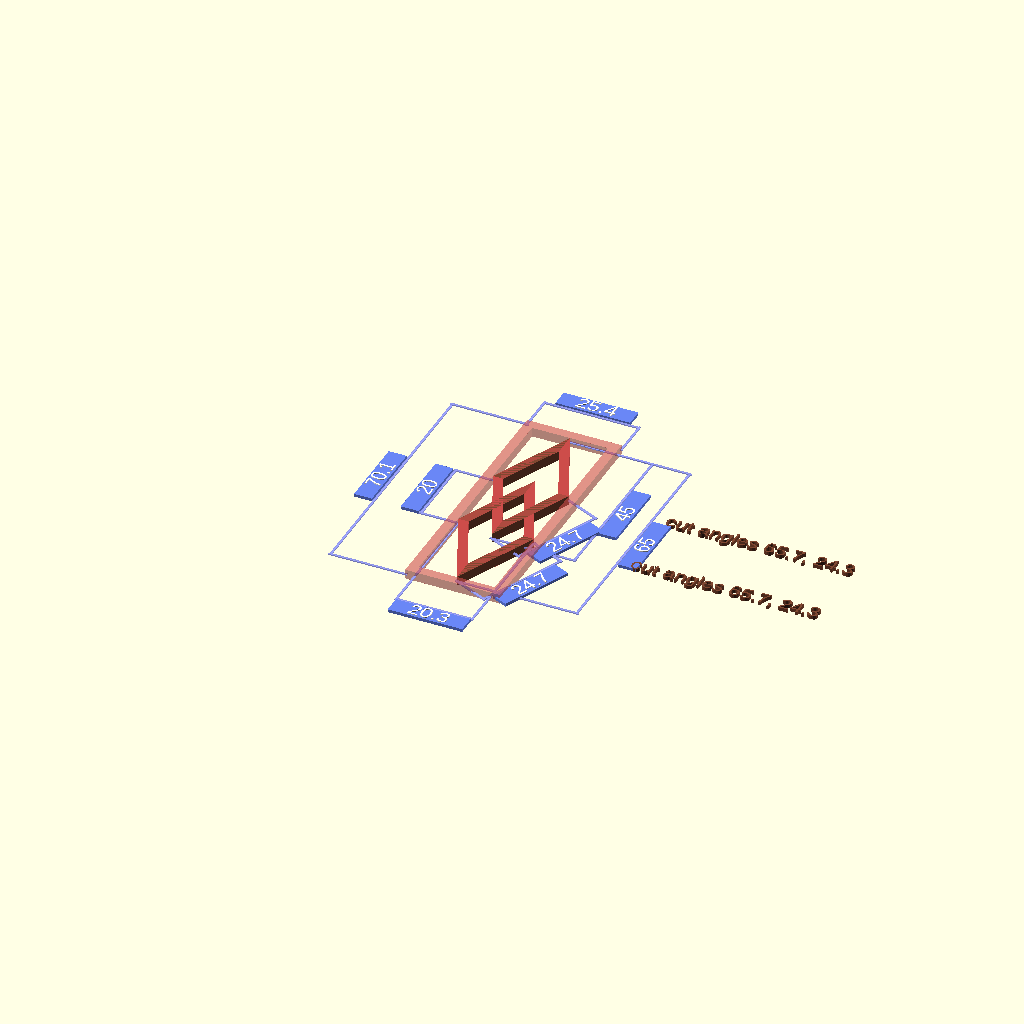
Cell 1: the model at its default parameters.
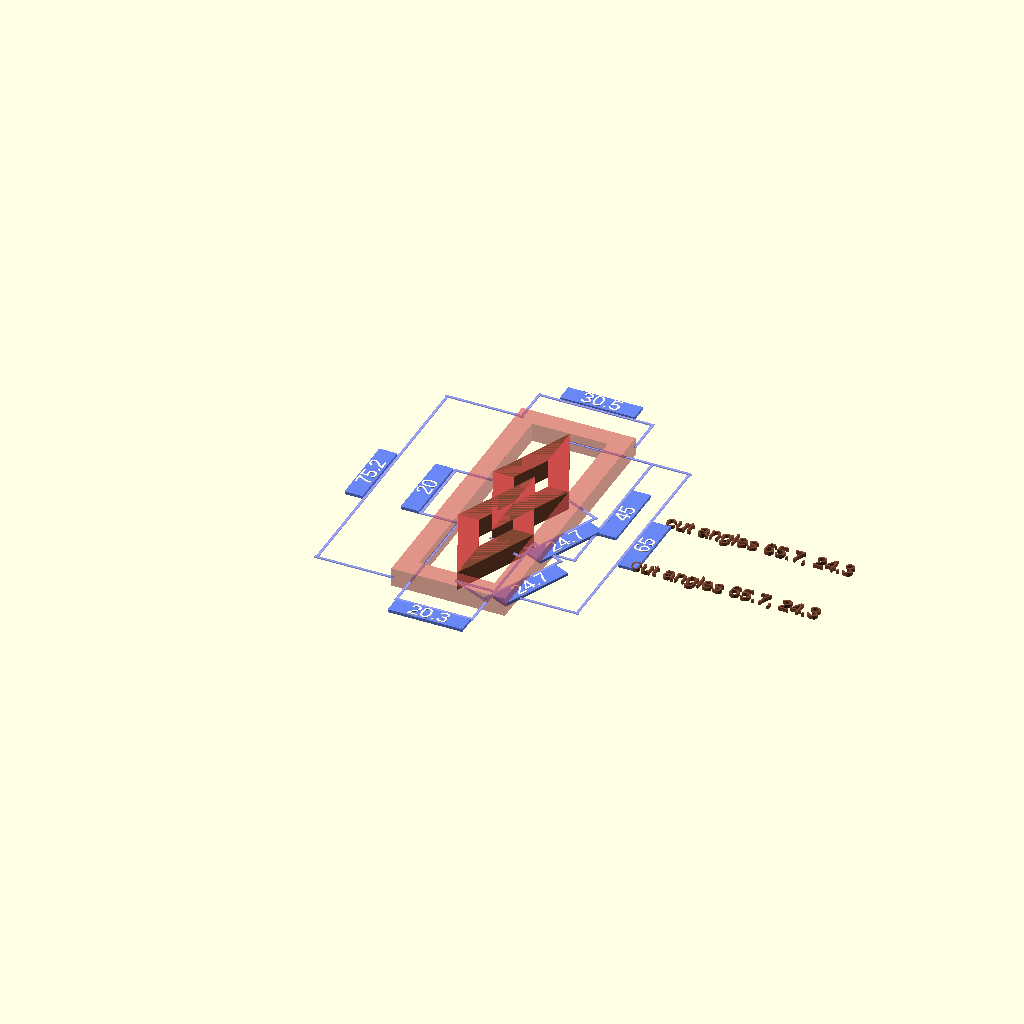
Cell 2: default_bar_diam = 5.08 (everything else at default).
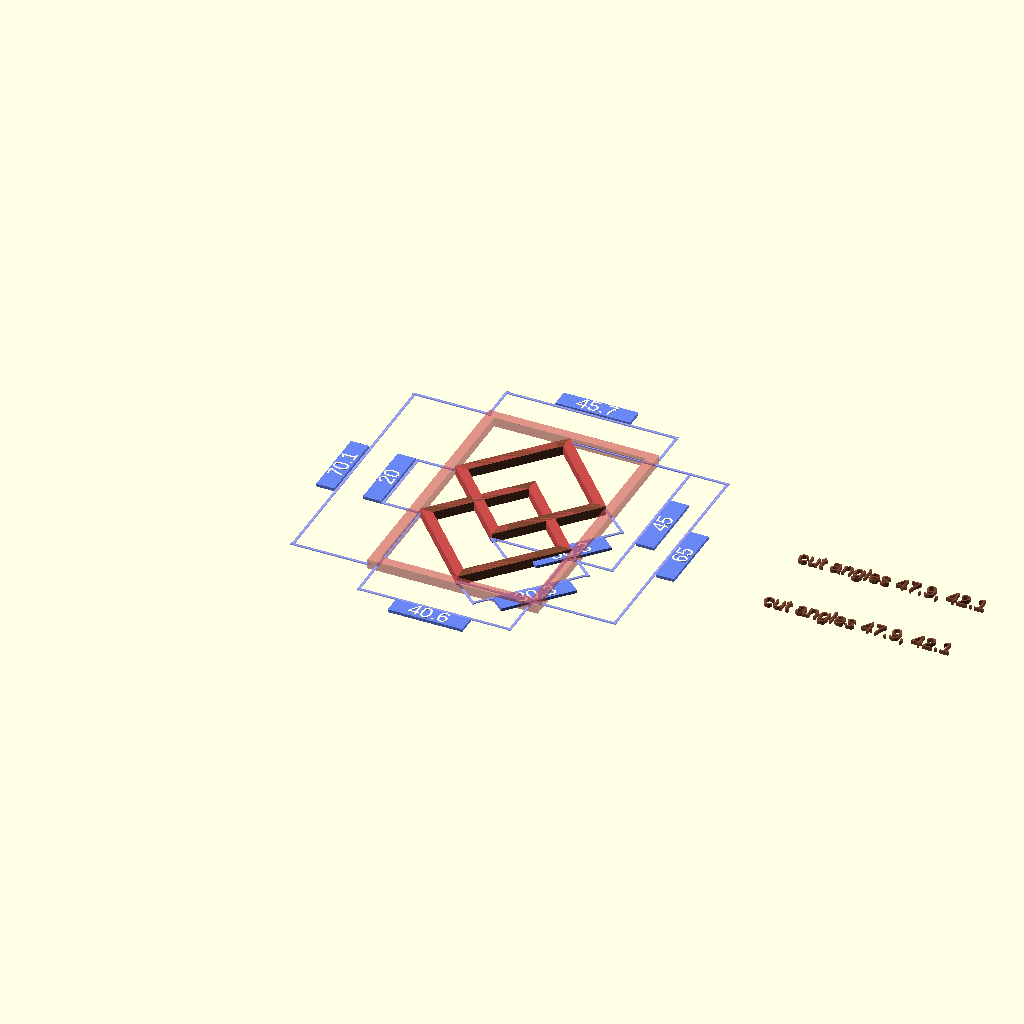
Cell 3 — diamond_width set to 40.6, the other parameters unchanged.
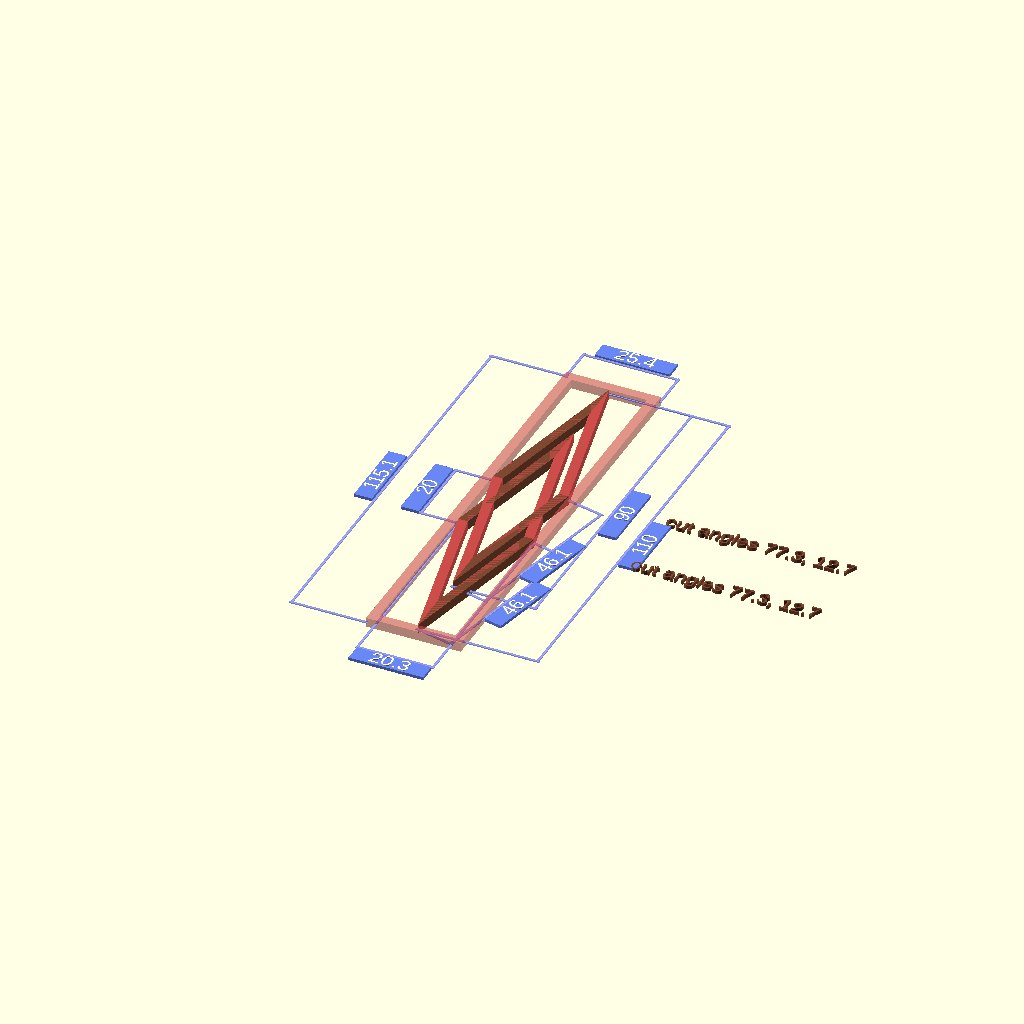
Cell 4 — diamond_height set to 90, the other parameters unchanged.
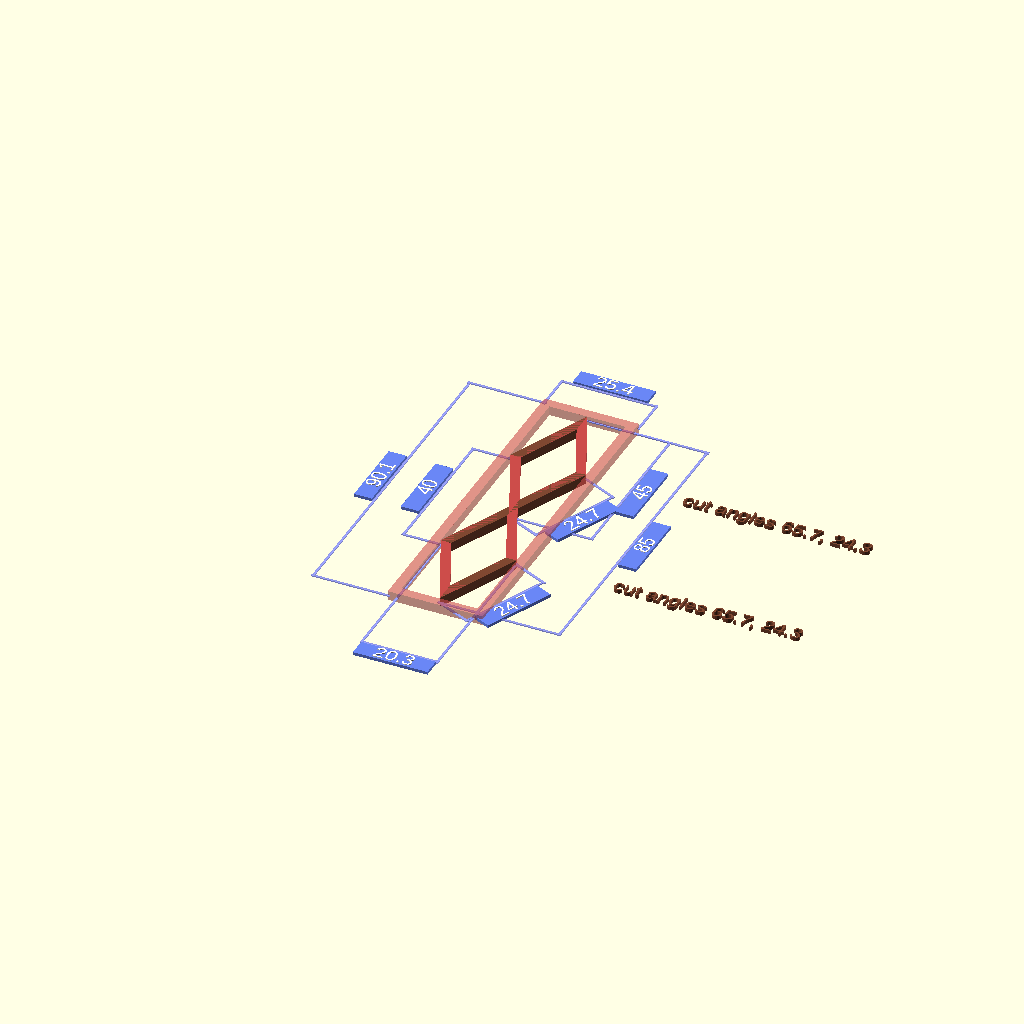
Cell 5 — diamond_step set to 40, the other parameters unchanged.
All cells are drawn from one camera (rotation 55°, 0°, 25°, orthographic, colour scheme Cornfield), so only the parameter changes between them.
OpenSCAD source file 230614-openSCAD-stuff/diamond-calc/diamond-calc.scad:
use <hdim.scad> 

default_bar_diam = 2.54;
diamond_width = 20.3;
diamond_height = 45;
diamond_step = 20;
default_frame_height = diamond_height + diamond_step;

module framed_double_diamond(
    frame_width = diamond_width,
    frame_height = default_frame_height,
    width = diamond_width,
    height = diamond_height,
    step = diamond_step,
    bar_diam = default_bar_diam, 
    c1 = [0.5,0.28,0.19, 1.0], 
    c2 = [0.8,0.30,0.29, 1.0])
{
    big_w = frame_width + 2*bar_diam;
    big_h = frame_height + 2*bar_diam;
    
    hdim(-big_w/2, big_w/2, big_h/2, -10); 
    
    rotate([0,0,90])
    hdim(-big_h/2, big_h/2, big_w/2, -20); 
    
    double_diamond(width, height,
         step, bar_diam, c1, c2);

    color([0.8,0.30,0.29, 0.6])
    difference() {
        cube([big_w, big_h, 
            bar_diam], center = true);

        cube([frame_width,
            frame_height, 
            bar_diam+0.2], center = true);
    }
}
    
module double_diamond(width = diamond_width,
    height = diamond_height,
    step = diamond_step,
    bar_diam = default_bar_diam, 
    c1 = [0.5,0.28,0.19, 1.0], 
    c2 = [0.8,0.30,0.29, 1.0])
{
    
    translate([0,-step/2,0]) 
    diamond(width, height, bar_diam, c1, c2);
 
    translate([0, step/2,0]) 
    diamond(width, height, bar_diam, c1, c2);

    rotate([0,0,90])
    hdim(-step/2, step/2, width/2, -10); 
    
    hdim(-width/2, width/2, -step/2, height/2+step/2+3); 

    rotate([0,0,90])
    hdim(-height/2+step/2, height/2+step/2, 0, width/2+12); 

    rotate([0,0,90])
    hdim(-height/2-step/2, height/2+step/2, 0, width/2+22); 
}


module diamond(width = diamond_width,
    height = diamond_height,
    bar_diam = default_bar_diam, 
    c1 = [0.5,0.28,0.19, 1.0], 
    c2 = [0.8,0.30,0.29, 1.0])
{
    dx = width/4;
    dy = height/4;
    
    angle = atan2(height, width);
    length = sqrt(width*width + height*height) / 2;
      
    translate([dx,-dy,0]) 
    rotate([0,0,angle]) 
    {
        one_piece(length, bar_diam, 
            angle, 90-angle, c1);
        
        hdim(-length/2, length/2, 0, 10);
    }

    translate([-dx,-dy,0]) 
    rotate([0,0,-angle]) 
    one_piece(length, bar_diam, 
        90-angle, angle, c2);

    translate([-dx,dy,0]) 
    rotate([0,0,180+angle]) 
    one_piece(length, bar_diam, 
        angle, 90-angle, c1);

    translate([dx,dy,0]) 
    rotate([0,0,180-angle]) 
    one_piece(length, bar_diam, 
        90-angle, angle, c2);

    color(c1)
        translate([7*dx, 0, 0])
    text(size = 4, str("cut angles ", 0.1*round(10*angle), ", ", 0.1*round(10*(90-angle))));
}        

module one_piece(length, 
    bar_diam, 
    angle_1,
    angle_2,
    c = [1,0,0,1])
{
    translate([-length/2,0,-bar_diam/2])
    color(c) 
    {
        cut_1 = bar_diam * tan(angle_1);
        cut_2 = bar_diam * tan(angle_2);
        linear_extrude(bar_diam) 
        polygon(points=[[0,0],
            [cut_1, bar_diam],
            [length-cut_2, bar_diam],
            [length, 0], [0,0]]);
    }
}   

// one_piece(30, 2.54, 10, 80);
// diamond();
framed_double_diamond();
Customizer parameters (derived from the source; name, type, default, range or options):
default_bar_diam: number, default 2.54
diamond_width: number, default 20.3
diamond_height: number, default 45
diamond_step: number, default 20
